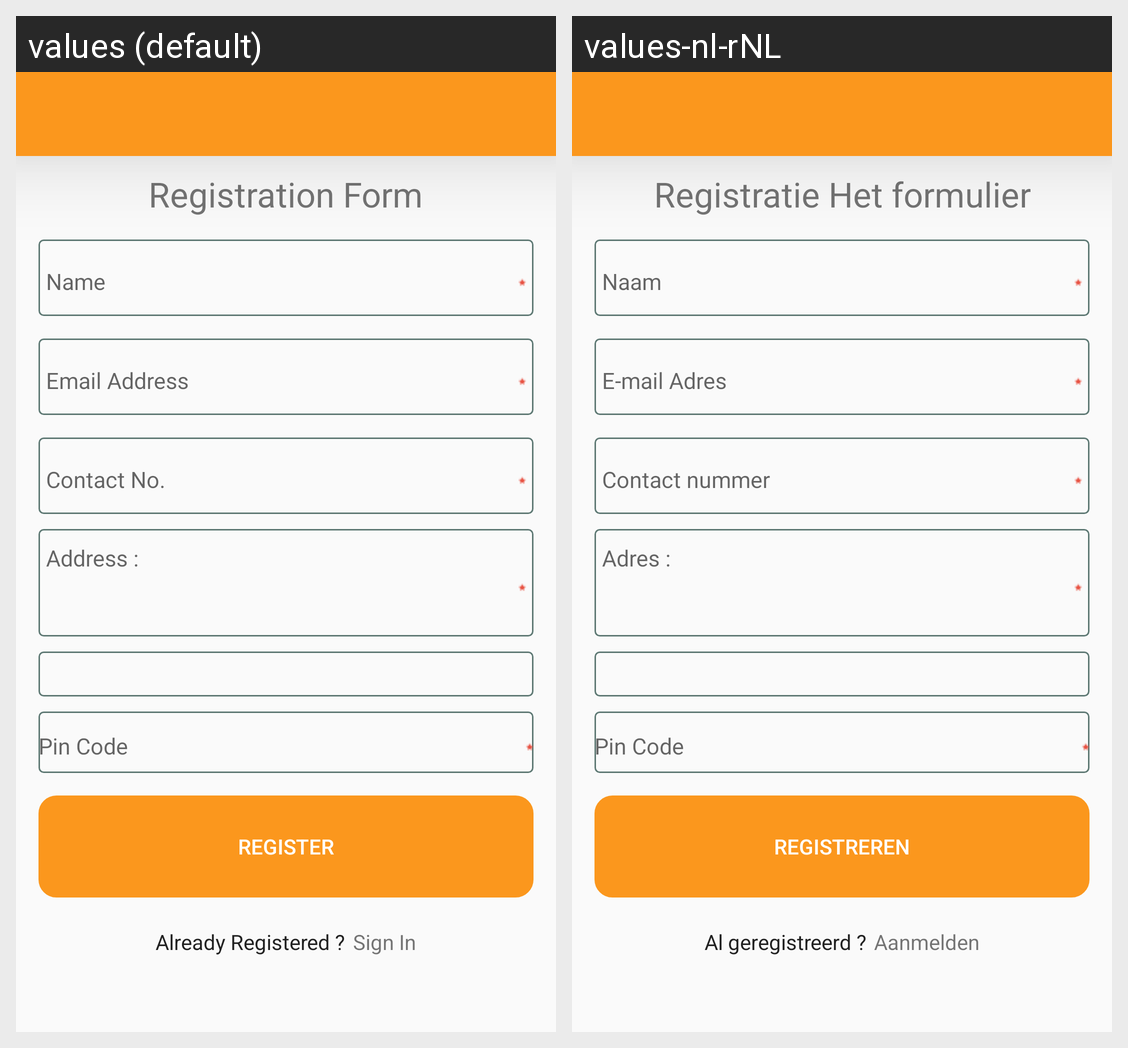

Here is an Android app screen in its default locale and in the app's own translations. Write out the translated-string differences for the strings that appear on this screen.
Android screen res/layout/activity_customer_registration.xml rendered under 2 locales, left to right: values (default), values-nl-rNL. Device: Nexus 5 (rendered at 1080×1920; each locale shown at half size, 540×960, under a caption strip naming it); theme BaseThemMY.
Strings drawn on this screen, with the default value and each locale's value (text and hints the layout hard-codes, and strings that could not be matched under every locale, appear in the picture but are not listed):

registerform
  values: Registration Form
  values-nl-rNL: Registratie Het formulier

register
  values: Register
  values-nl-rNL: Registreren

alreadyregister
  values: Already Registered ?
  values-nl-rNL: Al geregistreerd ?

signin
  values: Sign In
  values-nl-rNL: Aanmelden
